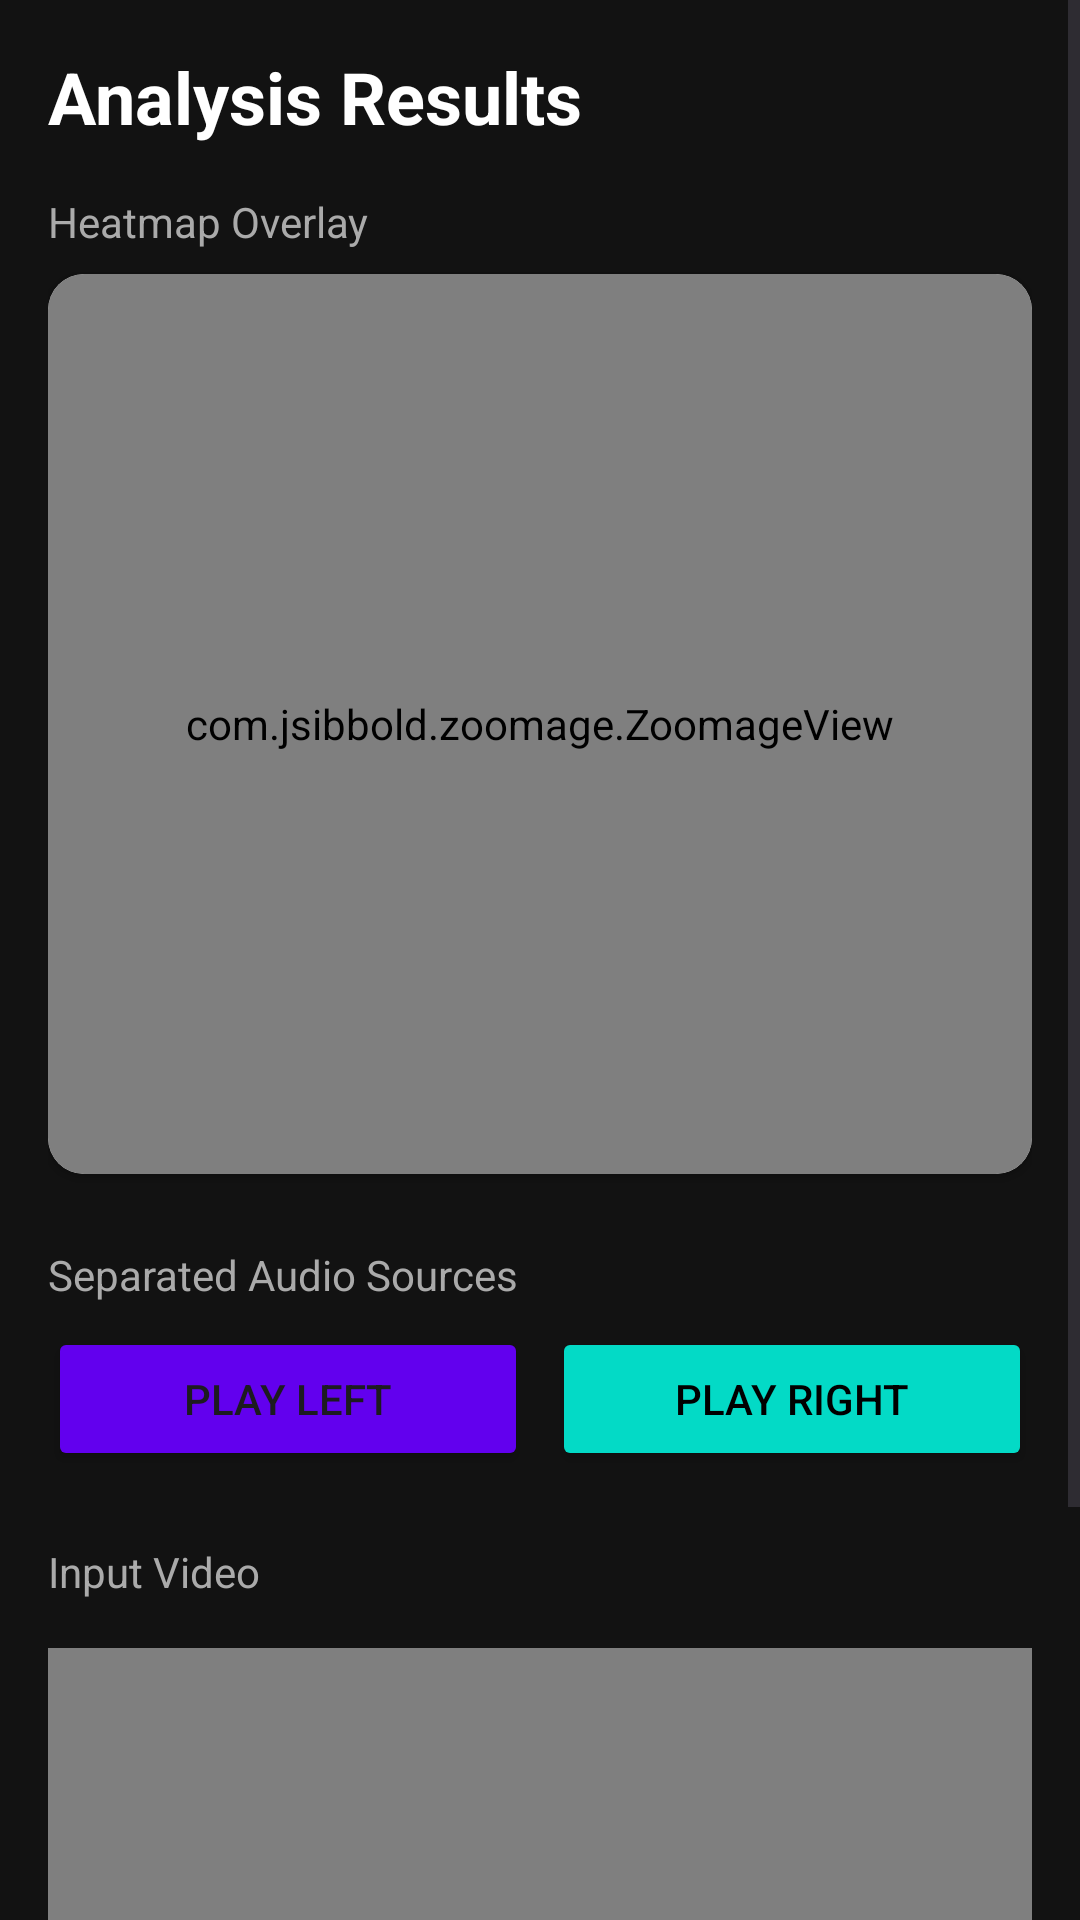

The Android layout XML behind this screen, and the referenced resources:
<!-- AndroidManifest.xml: application theme Theme.SonicSight -->
<!-- res/layout/activity_result.xml -->
<?xml version="1.0" encoding="utf-8"?>
<ScrollView xmlns:android="http://schemas.android.com/apk/res/android"
    xmlns:app="http://schemas.android.com/apk/res-auto"
    android:layout_width="match_parent"
    android:layout_height="match_parent"
    android:background="#121212"
    android:fillViewport="true"
    android:fitsSystemWindows="true">

    <LinearLayout
        android:layout_width="match_parent"
        android:layout_height="wrap_content"
        android:orientation="vertical"
        android:padding="16dp">

        
        <TextView
            android:layout_width="wrap_content"
            android:layout_height="wrap_content"
            android:text="Analysis Results"
            android:textColor="#FFFFFF"
            android:textSize="24sp"
            android:textStyle="bold"
            android:layout_marginBottom="16dp"/>

        
        <TextView
            android:layout_width="wrap_content"
            android:layout_height="wrap_content"
            android:text="Heatmap Overlay"
            android:textColor="#AAAAAA"/>

        <androidx.cardview.widget.CardView
            android:layout_width="match_parent"
            android:layout_height="300dp"
            app:cardCornerRadius="12dp"
            android:layout_marginTop="8dp">

            <com.jsibbold.zoomage.ZoomageView
                android:id="@+id/imgHeatmap"
                android:layout_width="match_parent"
                android:layout_height="match_parent"
                app:zoomage_restrictBounds="false"
                app:zoomage_animateOnReset="true"
                app:zoomage_autoResetMode="UNDER"
                app:zoomage_autoCenter="true"
                app:zoomage_zoomable="true"
                app:zoomage_translatable="true"
                app:zoomage_minScale="0.6"
                app:zoomage_maxScale="8.0" />
        </androidx.cardview.widget.CardView>

        
        <TextView
            android:layout_width="wrap_content"
            android:layout_height="wrap_content"
            android:text="Separated Audio Sources"
            android:textColor="#AAAAAA"
            android:layout_marginTop="24dp"/>

        <LinearLayout
            android:layout_width="match_parent"
            android:layout_height="wrap_content"
            android:orientation="horizontal"
            android:layout_marginTop="8dp">

            <Button
                android:id="@+id/btnPlaySource1"
                android:layout_width="0dp"
                android:layout_height="wrap_content"
                android:layout_weight="1"
                android:text="Play Left"
                android:backgroundTint="#6200EE"
                android:layout_marginEnd="8dp"/>

            <Button
                android:id="@+id/btnPlaySource2"
                android:layout_width="0dp"
                android:layout_height="wrap_content"
                android:layout_weight="1"
                android:text="Play Right"
                android:backgroundTint="#03DAC6"
                android:textColor="#000000"/>
        </LinearLayout>

        
        <TextView
            android:layout_width="wrap_content"
            android:layout_height="wrap_content"
            android:text="Input Video"
            android:textColor="#AAAAAA"
            android:layout_marginTop="24dp"/>

        <com.google.android.material.button.MaterialButtonToggleGroup
            android:id="@+id/toggleVideoType"
            android:layout_width="match_parent"
            android:layout_height="wrap_content"
            app:singleSelection="true"
            app:checkedButton="@id/btnRawVideo"
            android:layout_marginTop="8dp">

            <Button
                android:id="@+id/btnRawVideo"
                android:layout_width="0dp"
                android:layout_height="wrap_content"
                android:layout_weight="1"
                android:text="Original"
                style="@style/Widget.MaterialComponents.Button.OutlinedButton"/>

            <Button
                android:id="@+id/btnProcessedVideo"
                android:layout_width="0dp"
                android:layout_height="wrap_content"
                android:layout_weight="1"
                android:text="Processed"
                style="@style/Widget.MaterialComponents.Button.OutlinedButton"/>
        </com.google.android.material.button.MaterialButtonToggleGroup>

        <androidx.media3.ui.PlayerView
            android:id="@+id/videoPlayer"
            android:layout_width="match_parent"
            android:layout_height="250dp"
            android:layout_marginTop="8dp"
            app:resize_mode="fit"/>

    </LinearLayout>
</ScrollView>
<!-- resources referenced by this layout -->
<resources>
  <style name="Theme.SonicSight" parent="Base.Theme.SonicSight" />
  <style name="Base.Theme.SonicSight" parent="Theme.Material3.DayNight.NoActionBar">
          
          
      </style>
</resources>
